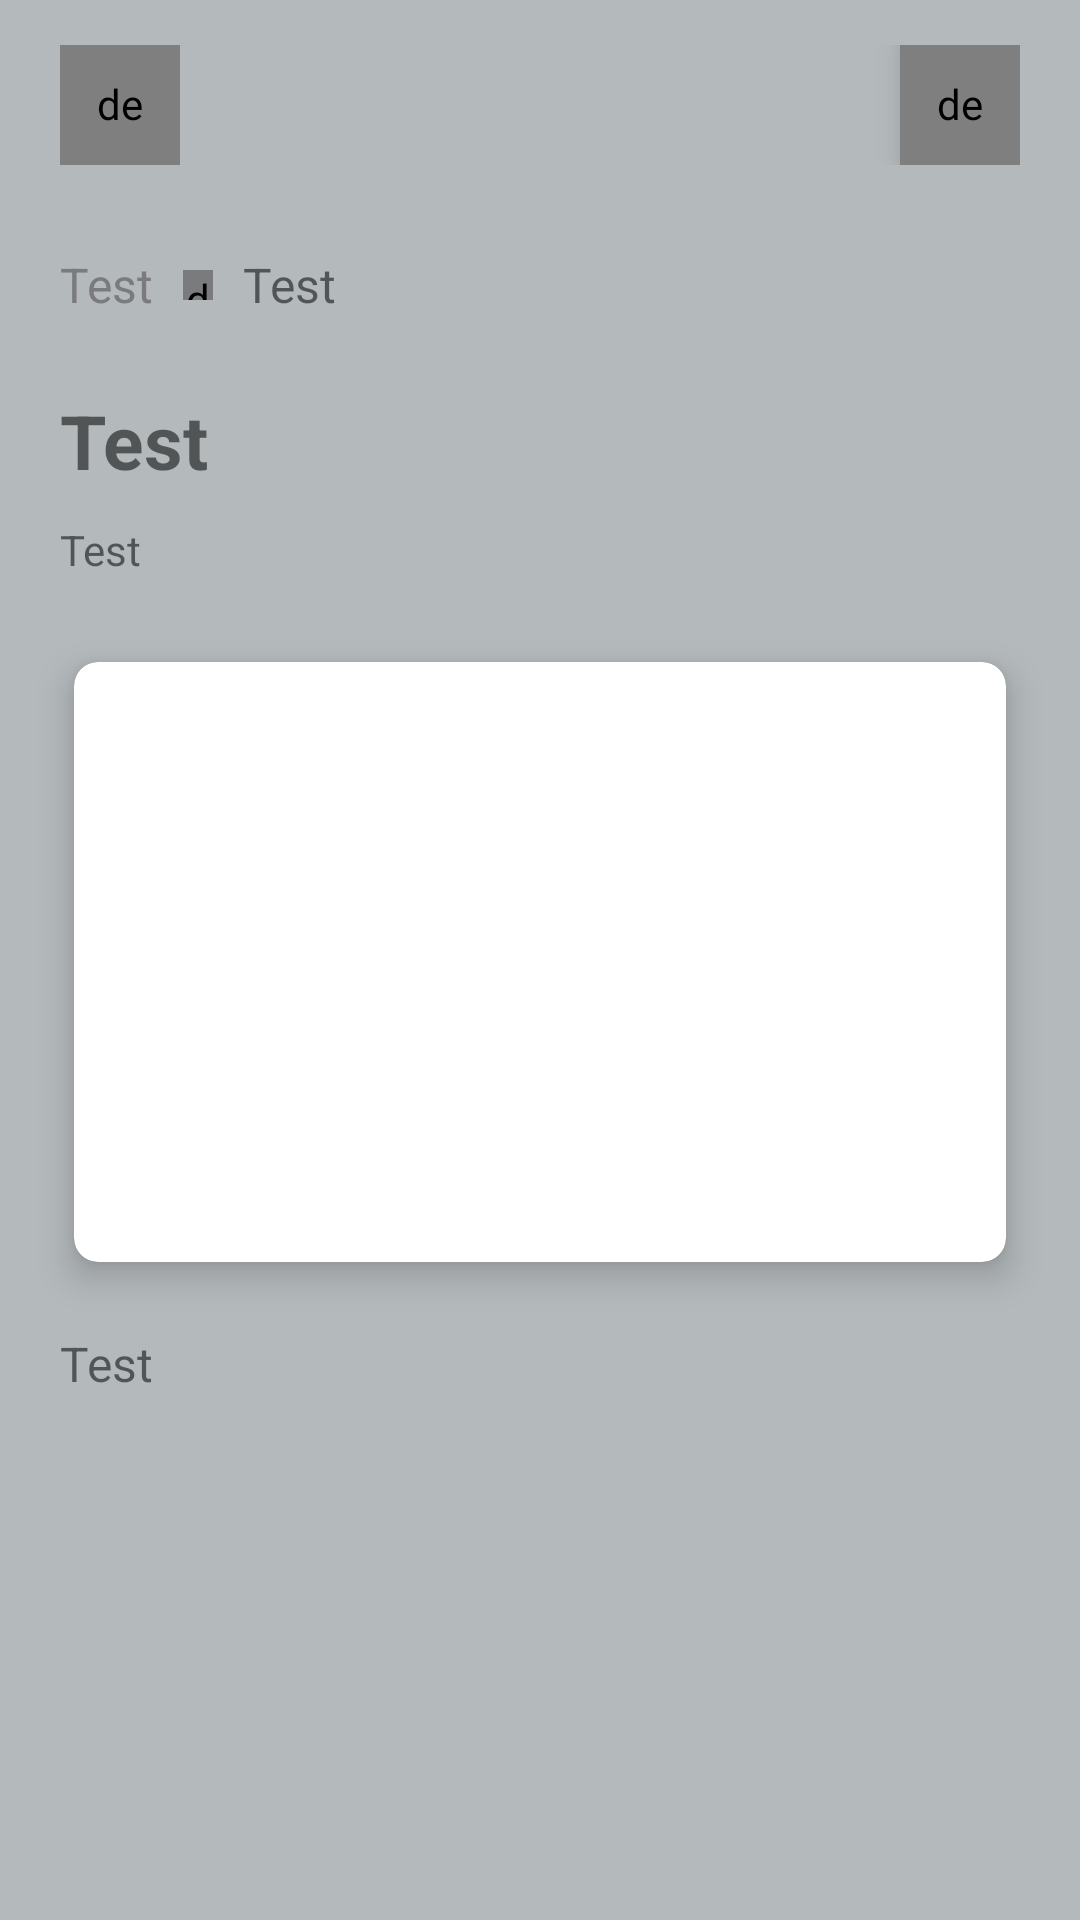

The Android layout XML behind this screen, and the referenced resources:
<!-- AndroidManifest.xml: application theme Theme.NewsPage -->
<!-- res/layout/activity_detail_news.xml -->
<?xml version="1.0" encoding="utf-8"?>
<RelativeLayout xmlns:android="http://schemas.android.com/apk/res/android"
    xmlns:tools="http://schemas.android.com/tools"
    android:layout_width="match_parent"
    android:layout_height="match_parent"
    android:background="#E9F4FA"
    xmlns:app="http://schemas.android.com/apk/res-auto">

    <com.airbnb.lottie.LottieAnimationView
        android:id="@+id/animation_view"
        android:layout_width="match_parent"
        android:layout_height="match_parent"
        android:scaleType="fitXY"
        app:lottie_autoPlay="true"
        app:lottie_loop="true"
        app:lottie_rawRes="@raw/bubbles"
        app:tint="@color/colorPrimaryDark"
        android:alpha="0.5"/>

    <LinearLayout
        android:id="@id/back_bottom"
        android:layout_width="match_parent"
        android:layout_height="50dp"
        android:layout_gravity="center"
        android:layout_marginTop="10dp"
        android:layout_marginEnd="15dp"
        android:layout_marginStart="15dp"
        android:orientation="horizontal">

    <LinearLayout
        android:layout_width="wrap_content"
        android:layout_height="wrap_content"
        android:padding="5dp"
        android:orientation="horizontal">

    <de.hdodenhof.circleimageview.CircleImageView
        android:id="@+id/back"
        android:layout_width="40dp"
        android:layout_height="40dp"
        android:padding="10dp"
        android:elevation="7dp"
        android:background="@drawable/bg_circle_white"
        android:src="@drawable/back"
        app:layout_constraintEnd_toEndOf="parent"
        app:layout_constraintStart_toStartOf="parent"
        app:layout_constraintTop_toTopOf="parent"
        tools:ignore="MissingClass" />

    </LinearLayout>

    <LinearLayout
        android:layout_width="match_parent"
        android:layout_height="wrap_content"
        android:padding="5dp"
        android:layout_gravity="end"
        android:gravity="end"
        android:orientation="horizontal">

        <de.hdodenhof.circleimageview.CircleImageView
            android:id="@+id/openlink"
            android:layout_width="40dp"
            android:layout_height="40dp"
            android:padding="10dp"
            android:elevation="7dp"
            android:background="@drawable/bg_circle_white"
            android:src="@drawable/worldwide"
            app:layout_constraintEnd_toEndOf="parent"
            app:layout_constraintStart_toStartOf="parent"
            app:layout_constraintTop_toTopOf="parent"
            tools:ignore="MissingClass" />

    </LinearLayout>

    </LinearLayout>

    <ScrollView
        android:layout_width="match_parent"
        android:layout_height="wrap_content"
        android:layout_below="@+id/back_bottom"
        android:layout_alignParentStart="true"
        android:layout_alignParentEnd="true"
        android:layout_marginStart="0dp"
        android:layout_marginEnd="0dp">

    <LinearLayout
        android:layout_width="match_parent"
        android:layout_height="wrap_content"
        android:orientation="vertical">

        <LinearLayout
            android:layout_width="match_parent"
            android:layout_height="wrap_content"
            android:layout_margin="10dp"
            android:padding="10dp"
            android:orientation="horizontal">

            <TextView
                android:id="@+id/detailNameTextView"
                android:layout_width="wrap_content"
                android:layout_height="wrap_content"
                android:layout_gravity="center"
                android:text="Test"
                android:textSize="16sp"
                android:textColor="@color/colorPrimaryDark"
                tools:ignore="HardcodedText" />

            <de.hdodenhof.circleimageview.CircleImageView
                android:layout_width="10dp"
                android:layout_height="10dp"
                android:layout_margin="10dp"
                android:layout_gravity="center"
                android:background="@drawable/bg_circle_white"
                android:backgroundTint="@color/colorPrimaryDark"
                app:layout_constraintEnd_toEndOf="parent"
                app:layout_constraintStart_toStartOf="parent"
                app:layout_constraintTop_toTopOf="parent"
                tools:ignore="MissingClass" />

            <TextView
                android:id="@+id/detailpublishAtTextView"
                android:layout_width="wrap_content"
                android:layout_height="wrap_content"
                android:layout_gravity="center"
                android:text="Test"
                android:textSize="16sp"
                tools:ignore="HardcodedText" />

        </LinearLayout>

        <TextView
            android:id="@+id/detailTitleTextView"
            android:layout_width="match_parent"
            android:layout_height="wrap_content"
            android:layout_marginStart="20dp"
            android:layout_marginEnd="20dp"
            android:text="Test"
            android:textSize="25sp"
            android:textStyle="bold"
            tools:ignore="HardcodedText" />

        <TextView
            android:id="@+id/detailAuthorTextView"
            android:layout_width="match_parent"
            android:layout_height="wrap_content"
            android:layout_marginTop="10dp"
            android:layout_marginStart="20dp"
            android:layout_marginEnd="20dp"
            android:text="Test"
            android:textSize="14sp"
            tools:ignore="HardcodedText" />

    <androidx.cardview.widget.CardView
        style="@style/IconCard"
        android:layout_width="match_parent"
        android:layout_height="wrap_content"
        android:layout_marginStart="15dp"
        android:layout_marginTop="15dp"
        android:layout_marginEnd="15dp">

        <ImageView
            android:id="@+id/imageView"
            android:layout_width="match_parent"
            android:layout_height="200dp"
            android:layout_gravity="center"
            android:scaleType="fitXY"
            android:src="@drawable/imagetest"
            tools:ignore="ContentDescription"/>

    </androidx.cardview.widget.CardView>

    <TextView
        android:id="@+id/detailDescriptionTextView"
        android:layout_width="match_parent"
        android:layout_height="wrap_content"
        android:layout_marginTop="10dp"
        android:layout_marginStart="20dp"
        android:layout_marginEnd="20dp"
        android:text="Test"
        android:textSize="16sp"
        android:layout_marginBottom="20dp"
        tools:ignore="HardcodedText" />

    </LinearLayout>

    </ScrollView>

</RelativeLayout>
<!-- resources referenced by this layout -->
<resources>
  <color name="colorPrimaryDark">#7A7B7C</color>
  <!-- drawable back: png bitmap (drawable, 11347 bytes) -->
  <!-- drawable bg_circle_white (drawable) -->
  <?xml version="1.0" encoding="utf-8"?>
  <shape
      xmlns:android="http://schemas.android.com/apk/res/android"
      android:shape="oval">
  
      <size
          android:width="120dp"
          android:height="120dp"/>
  
      <gradient
          android:angle="135"
          android:endColor="#76C8D3"
          android:centerColor="#71ACD9"
          android:startColor="#6F93DB"
          android:type="linear" />
  </shape>
  <style name="IconCard">
          <item name="cardCornerRadius">8dp</item>
          <item name="cardBackgroundColor">@color/white</item>
          <item name="cardElevation">7dp</item>
          <item name="cardUseCompatPadding">true</item>
      </style>
  <style name="Theme.NewsPage" parent="Theme.AppCompat.Light.NoActionBar">
          
          <item name="colorPrimaryDark">#76C8D3</item>
          
      </style>
  <color name="white">#FFFFFFFF</color>
</resources>
